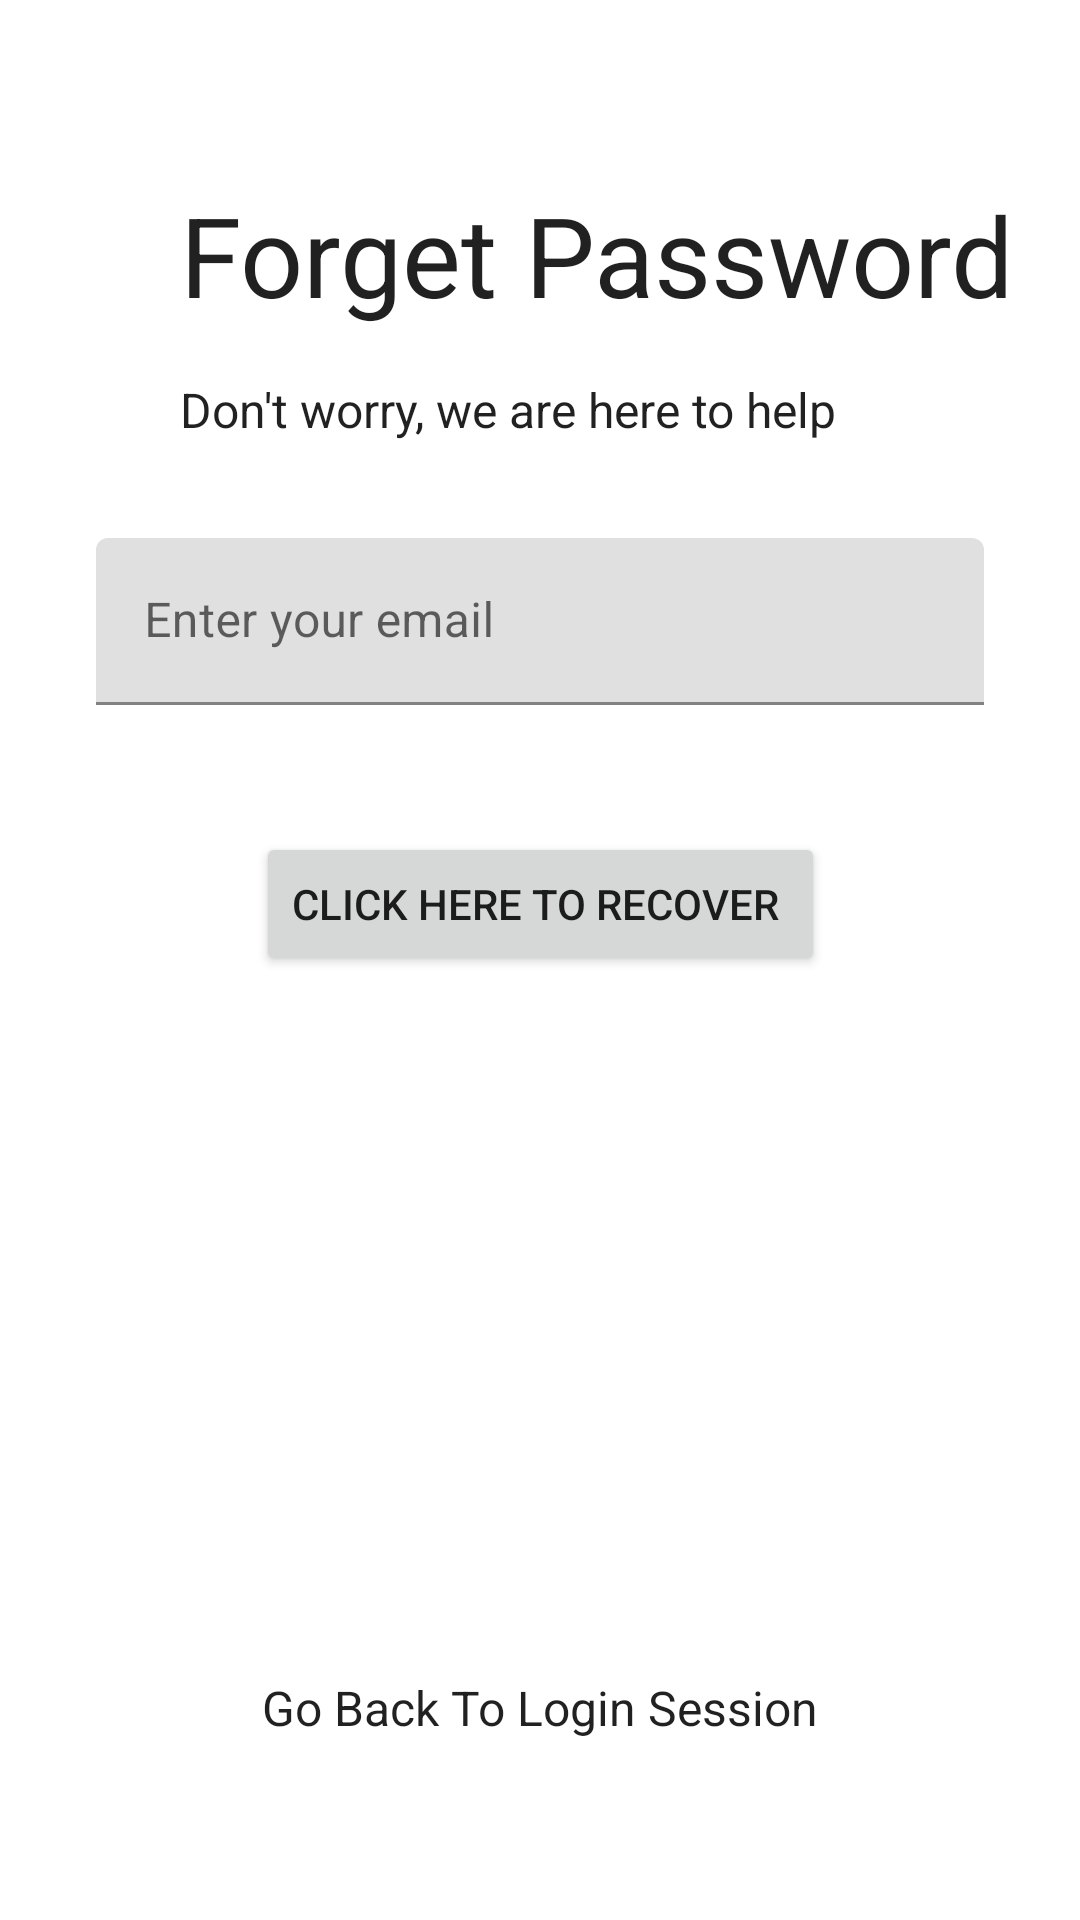

Produce the Android XML layout that renders to this screen, including the resource entries it uses.
<!-- AndroidManifest.xml: application theme Theme.Authen2222 -->
<!-- res/layout/activity_forget_password.xml -->
﻿<?xml version="1.0" encoding="utf-8"?>
<androidx.constraintlayout.widget.ConstraintLayout xmlns:android="http://schemas.android.com/apk/res/android"
    xmlns:app="http://schemas.android.com/apk/res-auto"
    xmlns:tools="http://schemas.android.com/tools"
    android:layout_width="match_parent"
    android:layout_height="match_parent"
    tools:context=".ForgetPassword">

    <TextView
        android:id="@+id/text_forget_passowrd"
        style="@style/Theme.Authen2222"
        android:layout_width="wrap_content"
        android:layout_height="wrap_content"
        android:layout_marginStart="60dp"
        android:layout_marginTop="60dp"
        android:text="Forget Password"
        android:textSize="37sp"
        app:layout_constraintStart_toStartOf="parent"
        app:layout_constraintTop_toTopOf="parent" />

    <TextView
        android:id="@+id/text_dont_worry"
        android:layout_width="wrap_content"
        android:layout_height="wrap_content"
        android:layout_marginTop="16dp"
        android:text="Don't worry, we are here to help"
        android:textSize="16sp"
        style="@style/Theme.Authen2222"
        app:layout_constraintStart_toStartOf="@+id/text_forget_passowrd"
        app:layout_constraintTop_toBottomOf="@+id/text_forget_passowrd" />

    <Button
        android:id="@+id/m_passowrd_recover_button"
        android:layout_width="wrap_content"
        android:layout_height="wrap_content"
        android:layout_marginTop="130dp"
        android:text="Click Here to Recover "
        app:layout_constraintEnd_toEndOf="parent"
        app:layout_constraintStart_toStartOf="parent"
        app:layout_constraintTop_toBottomOf="@+id/text_dont_worry" />

    <TextView
        android:id="@+id/m_go_back_login"
        android:layout_width="wrap_content"
        android:layout_height="wrap_content"
        android:layout_marginBottom="60dp"
        style="@style/Theme.Authen2222"
        android:textSize="16sp"
        android:text="Go Back To Login Session"
        app:layout_constraintBottom_toBottomOf="parent"
        app:layout_constraintEnd_toEndOf="parent"
        app:layout_constraintStart_toStartOf="parent" />

    <com.google.android.material.textfield.TextInputLayout
        android:id="@+id/email_textfiled"
        android:layout_width="match_parent"
        android:layout_height="wrap_content"
        android:layout_marginStart="32dp"
        android:layout_marginTop="32dp"
        android:layout_marginEnd="32dp"
        android:text="Button"
        app:layout_constraintEnd_toEndOf="parent"
        app:layout_constraintStart_toStartOf="parent"
        app:layout_constraintTop_toBottomOf="@+id/text_dont_worry" >

        <EditText
            android:id="@+id/m_forget_password"
            android:layout_width="match_parent"
            android:layout_height="wrap_content"
            android:hint="Enter your email"
            app:layout_constraintBottom_toBottomOf="@+id/email_textfiled"
            app:layout_constraintEnd_toEndOf="@+id/email_textfiled"
            app:layout_constraintStart_toStartOf="@+id/email_textfiled"
            app:layout_constraintTop_toTopOf="@+id/email_textfiled" />



    </com.google.android.material.textfield.TextInputLayout>


</androidx.constraintlayout.widget.ConstraintLayout>
<!-- resources referenced by this layout -->
<resources>
  <style name="Theme.Authen2222" parent="Theme.MaterialComponents.DayNight.DarkActionBar">
          
          <item name="colorPrimary">@color/purple_500</item>
          <item name="colorPrimaryVariant">@color/purple_700</item>
          <item name="colorOnPrimary">@color/white</item>
          
          <item name="colorSecondary">@color/teal_200</item>
          <item name="colorSecondaryVariant">@color/teal_700</item>
          <item name="colorOnSecondary">@color/black</item>
          
          <item name="android:statusBarColor" tools:targetApi="l">?attr/colorPrimaryVariant</item>
          
      </style>
  <color name="purple_500">#FF6200EE</color>
  <color name="purple_700">#FF3700B3</color>
  <color name="white">#FFFFFFFF</color>
  <color name="teal_200">#FF03DAC5</color>
  <color name="teal_700">#FF018786</color>
  <color name="black">#FF000000</color>
</resources>
